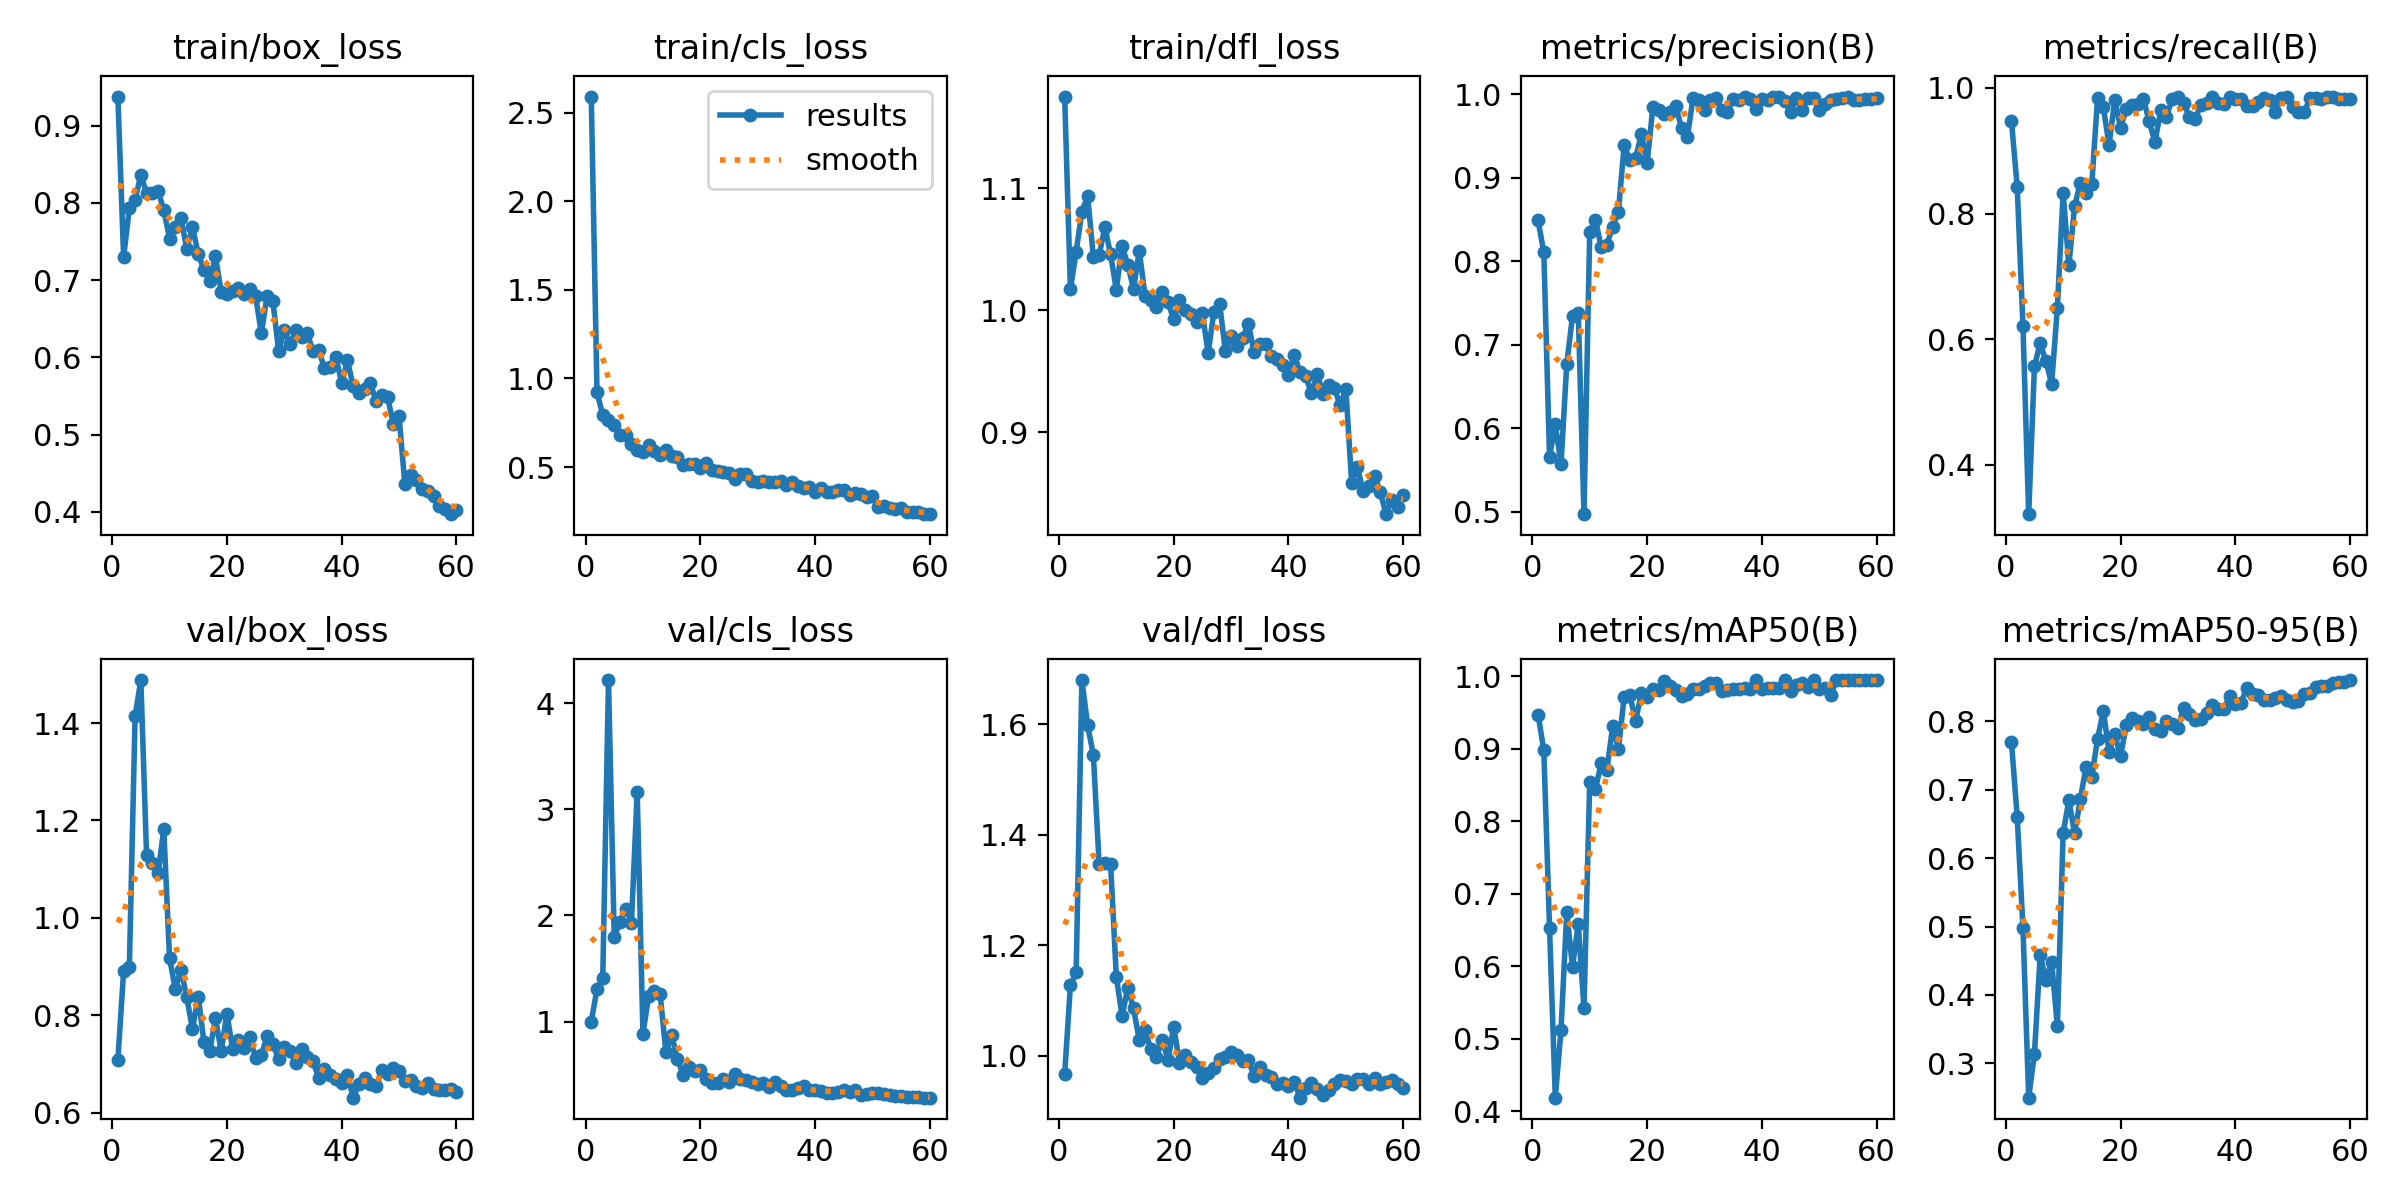

Data behind this chart, as committed beside it:
epoch, time, train/box_loss, train/cls_loss, train/dfl_loss, metrics/precision(B), metrics/recall(B), metrics/mAP50(B), metrics/mAP50-95(B), val/box_loss, val/cls_loss, val/dfl_loss, lr/pg0, lr/pg1, lr/pg2
1, 70.15, 0.9375, 2.592, 1.175, 0.8489, 0.947, 0.9474, 0.7699, 0.7083, 1.001, 0.9669, 0.0002429, 0.0002429, 0.0002429
2, 87.53, 0.7296, 0.9231, 1.017, 0.8105, 0.842, 0.8982, 0.6599, 0.8902, 1.308, 1.127, 0.0004919, 0.0004919, 0.0004919
3, 118.6, 0.793, 0.7928, 1.048, 0.5654, 0.6212, 0.6527, 0.4985, 0.8992, 1.411, 1.151, 0.0007324, 0.0007324, 0.0007324
4, 147.3, 0.8039, 0.7647, 1.081, 0.6045, 0.3217, 0.4188, 0.2497, 1.414, 4.218, 1.68, 0.0009644, 0.0009644, 0.0009644
5, 177.7, 0.836, 0.7389, 1.094, 0.5572, 0.557, 0.5125, 0.3137, 1.488, 1.8, 1.598, 0.001188, 0.001188, 0.001188
6, 206.7, 0.8125, 0.6807, 1.044, 0.6769, 0.5937, 0.675, 0.458, 1.129, 1.938, 1.544, 0.001311, 0.001311, 0.001311
7, 235.7, 0.8133, 0.6808, 1.045, 0.7344, 0.5651, 0.5992, 0.422, 1.112, 2.062, 1.347, 0.001288, 0.001288, 0.001288
8, 262.8, 0.8159, 0.6314, 1.068, 0.7383, 0.5291, 0.6586, 0.448, 1.092, 1.932, 1.349, 0.001264, 0.001264, 0.001264
9, 289.8, 0.7906, 0.5968, 1.046, 0.4969, 0.6505, 0.5419, 0.3541, 1.182, 3.162, 1.347, 0.00124, 0.00124, 0.00124
10, 315.1, 0.7538, 0.5856, 1.017, 0.8355, 0.833, 0.8547, 0.6363, 0.9177, 0.8858, 1.143, 0.001217, 0.001217, 0.001217
11, 344.4, 0.7691, 0.6238, 1.053, 0.8494, 0.718, 0.8447, 0.6847, 0.8539, 1.241, 1.072, 0.001193, 0.001193, 0.001193
12, 372.8, 0.7801, 0.5919, 1.037, 0.8171, 0.8116, 0.8803, 0.6362, 0.8939, 1.293, 1.122, 0.00117, 0.00117, 0.00117
13, 401.9, 0.74, 0.5676, 1.018, 0.8199, 0.849, 0.8715, 0.6863, 0.8367, 1.258, 1.085, 0.001146, 0.001146, 0.001146
14, 431.9, 0.7689, 0.5988, 1.049, 0.8415, 0.8331, 0.9311, 0.7337, 0.7718, 0.7128, 1.028, 0.001122, 0.001122, 0.001122
15, 460.8, 0.7335, 0.5597, 1.012, 0.8594, 0.8472, 0.8997, 0.7191, 0.8383, 0.8731, 1.047, 0.001099, 0.001099, 0.001099
16, 491.9, 0.7135, 0.5571, 1.009, 0.9388, 0.9838, 0.9714, 0.7745, 0.7444, 0.6511, 1.011, 0.001075, 0.001075, 0.001075
17, 521.5, 0.6985, 0.5088, 1.002, 0.921, 0.9697, 0.9739, 0.815, 0.7256, 0.4995, 0.9973, 0.001052, 0.001052, 0.001052
18, 550, 0.7308, 0.5188, 1.015, 0.9233, 0.909, 0.9385, 0.7557, 0.7938, 0.5733, 1.029, 0.001028, 0.001028, 0.001028
19, 579, 0.6851, 0.5151, 1.007, 0.9525, 0.9806, 0.977, 0.7812, 0.7262, 0.531, 0.9915, 0.001005, 0.001005, 0.001005
20, 607, 0.6822, 0.4947, 0.9926, 0.9175, 0.9368, 0.9719, 0.7491, 0.8033, 0.5397, 1.052, 0.000981, 0.000981, 0.000981
21, 633.9, 0.6858, 0.5222, 1.008, 0.9842, 0.9657, 0.9832, 0.7942, 0.7301, 0.4635, 0.9868, 0.0009574, 0.0009574, 0.0009574
22, 665.5, 0.6899, 0.4817, 1.001, 0.9808, 0.9725, 0.9814, 0.8051, 0.7482, 0.4229, 1.001, 0.0009339, 0.0009339, 0.0009339
23, 695.2, 0.682, 0.4782, 0.997, 0.9764, 0.9739, 0.9934, 0.8007, 0.7331, 0.4217, 0.989, 0.0009103, 0.0009103, 0.0009103
24, 725.1, 0.6891, 0.4691, 0.9903, 0.9787, 0.9818, 0.987, 0.7959, 0.7548, 0.4566, 0.9791, 0.0008867, 0.0008867, 0.0008867
25, 756.3, 0.6792, 0.4659, 0.9976, 0.9864, 0.9467, 0.9818, 0.8058, 0.7126, 0.4278, 0.9595, 0.0008631, 0.0008631, 0.0008631
26, 784.9, 0.6313, 0.433, 0.9651, 0.9594, 0.9133, 0.9724, 0.7888, 0.718, 0.5077, 0.9686, 0.0008395, 0.0008395, 0.0008395
27, 811.9, 0.6797, 0.4622, 0.999, 0.9483, 0.9641, 0.9751, 0.7859, 0.7574, 0.4631, 0.9773, 0.000816, 0.000816, 0.000816
28, 839.5, 0.6732, 0.4602, 1.006, 0.9953, 0.9539, 0.982, 0.8, 0.7419, 0.4504, 0.9938, 0.0007924, 0.0007924, 0.0007924
29, 866.9, 0.6088, 0.4195, 0.9665, 0.9932, 0.9825, 0.9826, 0.7964, 0.7097, 0.4277, 0.9971, 0.0007688, 0.0007688, 0.0007688
30, 897, 0.6349, 0.4153, 0.979, 0.9817, 0.9849, 0.9866, 0.7904, 0.7348, 0.41, 1.006, 0.0007452, 0.0007452, 0.0007452
31, 925.7, 0.6167, 0.4226, 0.9706, 0.9933, 0.976, 0.9908, 0.8198, 0.7255, 0.4207, 1.001, 0.0007216, 0.0007216, 0.0007216
32, 952.7, 0.6353, 0.4171, 0.9773, 0.9956, 0.9538, 0.9906, 0.8101, 0.7014, 0.3863, 0.9899, 0.0006981, 0.0006981, 0.0006981
33, 984.5, 0.6258, 0.4131, 0.9891, 0.9808, 0.9502, 0.9793, 0.8025, 0.7308, 0.4344, 0.9917, 0.0006745, 0.0006745, 0.0006745
34, 1012, 0.6312, 0.4203, 0.9658, 0.9792, 0.9732, 0.9819, 0.8035, 0.7137, 0.395, 0.9633, 0.0006509, 0.0006509, 0.0006509
35, 1040, 0.6079, 0.3964, 0.9723, 0.9948, 0.9753, 0.9823, 0.8121, 0.7058, 0.3574, 0.9787, 0.0006273, 0.0006273, 0.0006273
36, 1070, 0.6098, 0.416, 0.9728, 0.9931, 0.9849, 0.9828, 0.8237, 0.6711, 0.3571, 0.9639, 0.0006038, 0.0006038, 0.0006038
37, 1098, 0.5857, 0.3918, 0.9623, 0.9973, 0.9756, 0.9838, 0.8184, 0.6889, 0.3732, 0.9612, 0.0005802, 0.0005802, 0.0005802
38, 1127, 0.5878, 0.3806, 0.96, 0.9949, 0.9735, 0.9824, 0.8188, 0.6763, 0.398, 0.9485, 0.0005566, 0.0005566, 0.0005566
39, 1156, 0.601, 0.386, 0.9549, 0.9824, 0.9856, 0.9944, 0.8367, 0.6695, 0.3519, 0.9506, 0.000533, 0.000533, 0.000533
40, 1186, 0.5663, 0.3603, 0.9466, 0.9947, 0.982, 0.9833, 0.8257, 0.6607, 0.3526, 0.9442, 0.0005094, 0.0005094, 0.0005094
41, 1215, 0.5961, 0.3794, 0.9638, 0.9931, 0.9818, 0.9839, 0.8272, 0.6782, 0.3465, 0.9522, 0.0004859, 0.0004859, 0.0004859
42, 1242, 0.5628, 0.3573, 0.9492, 0.9967, 0.9715, 0.9838, 0.8486, 0.6307, 0.3273, 0.9237, 0.0004623, 0.0004623, 0.0004623
43, 1271, 0.5545, 0.3584, 0.9459, 0.9971, 0.971, 0.9845, 0.8395, 0.6582, 0.3321, 0.9407, 0.0004387, 0.0004387, 0.0004387
44, 1299, 0.5597, 0.3698, 0.932, 0.9921, 0.9781, 0.9944, 0.8387, 0.6721, 0.3368, 0.9505, 0.0004151, 0.0004151, 0.0004151
45, 1330, 0.5668, 0.3714, 0.9482, 0.9793, 0.9836, 0.9802, 0.8315, 0.6579, 0.3519, 0.9402, 0.0003915, 0.0003915, 0.0003915
46, 1360, 0.5432, 0.3417, 0.9318, 0.995, 0.9814, 0.988, 0.8309, 0.6547, 0.335, 0.9283, 0.000368, 0.000368, 0.000368
47, 1390, 0.5518, 0.3528, 0.9391, 0.981, 0.9618, 0.9904, 0.8338, 0.6872, 0.3525, 0.9368, 0.0003444, 0.0003444, 0.0003444
48, 1421, 0.5488, 0.3474, 0.9366, 0.996, 0.9837, 0.9853, 0.8367, 0.6791, 0.3126, 0.9489, 0.0003208, 0.0003208, 0.0003208
49, 1451, 0.5138, 0.3314, 0.9221, 0.9957, 0.9849, 0.9944, 0.8306, 0.6922, 0.3175, 0.956, 0.0002972, 0.0002972, 0.0002972
50, 1479, 0.5238, 0.3362, 0.9353, 0.9815, 0.969, 0.9832, 0.8278, 0.6852, 0.3306, 0.9543, 0.0002737, 0.0002737, 0.0002737
51, 1519, 0.4366, 0.2753, 0.859, 0.9889, 0.9608, 0.984, 0.8304, 0.664, 0.3297, 0.948, 0.0002501, 0.0002501, 0.0002501
52, 1546, 0.448, 0.2798, 0.8719, 0.9932, 0.9608, 0.9749, 0.8397, 0.6662, 0.3135, 0.9571, 0.0002265, 0.0002265, 0.0002265
53, 1575, 0.4411, 0.2663, 0.8517, 0.9944, 0.9832, 0.9944, 0.8411, 0.6555, 0.3098, 0.957, 0.0002029, 0.0002029, 0.0002029
54, 1604, 0.4291, 0.2613, 0.8565, 0.9959, 0.9831, 0.9944, 0.8506, 0.6508, 0.2991, 0.9487, 0.0001793, 0.0001793, 0.0001793
55, 1634, 0.4275, 0.2659, 0.8647, 0.9961, 0.9828, 0.9944, 0.8516, 0.6614, 0.3015, 0.9587, 0.0001558, 0.0001558, 0.0001558
56, 1659, 0.421, 0.2445, 0.8512, 0.9929, 0.9861, 0.995, 0.8517, 0.6493, 0.291, 0.9488, 0.0001322, 0.0001322, 0.0001322
57, 1690, 0.4073, 0.2469, 0.8331, 0.9928, 0.986, 0.995, 0.8561, 0.6468, 0.287, 0.9526, 0.0001086, 0.0001086, 0.0001086
58, 1713, 0.4034, 0.2438, 0.845, 0.9946, 0.9828, 0.9944, 0.8577, 0.6458, 0.2857, 0.9552, 8.50255e-05, 8.50255e-05, 8.50255e-05
59, 1737, 0.3972, 0.2345, 0.8389, 0.9945, 0.9823, 0.9944, 0.8583, 0.6477, 0.285, 0.9486, 6.1447e-05, 6.1447e-05, 6.1447e-05
60, 1764, 0.4022, 0.2338, 0.849, 0.9951, 0.9825, 0.9944, 0.8605, 0.6422, 0.2834, 0.9403, 3.78685e-05, 3.78685e-05, 3.78685e-05
